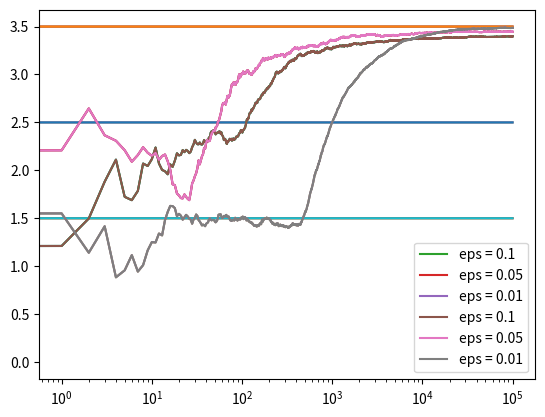

This chart was generated by the following Python code:
import numpy as np
import matplotlib.pyplot as plt


class BanditArm():
  def __init__(self, m):
    self.m = m
    self.m_estimate = 0
    self.N = 0

  def pull(self):
    return np.random.randn() + self.m

  def update(self, x):
    self.N += 1
    self.m_estimate = (1 - 1.0/self.N)*self.m_estimate + 1.0/self.N*x


def run_experiment(m1, m2, m3, eps, N):
  bandits = [BanditArm(m1), BanditArm(m2), BanditArm(m3)]

  # count number of suboptimal choices
  means = np.array([m1, m2, m3])
  true_best = np.argmax(means)
  count_suboptimal = 0

  data = np.empty(N)
  
  for i in range(N):
    # epsilon greedy
    p = np.random.random()
    if p < eps:
      j = np.random.choice(len(bandits))
    else:
      j = np.argmax([b.m_estimate for b in bandits])
    x = bandits[j].pull()
    bandits[j].update(x)

    if j != true_best:
      count_suboptimal += 1

    # for the plot
    data[i] = x
  cumulative_average = np.cumsum(data) / (np.arange(N) + 1)

  # plot moving average ctr
  plt.plot(cumulative_average)
  plt.plot(np.ones(N)*m1)
  plt.plot(np.ones(N)*m2)
  plt.plot(np.ones(N)*m3)
  plt.xscale('log')
  plt.show()

  for b in bandits:
    print(b.m_estimate)

  print("percent suboptimal for epsilon = %s:" % eps, float(count_suboptimal) / N)

  return cumulative_average

if __name__ == '__main__':
  m1, m2, m3 = 1.5, 2.5, 3.5
  c_1 = run_experiment(m1, m2, m3, 0.1, 100000)
  c_05 = run_experiment(m1, m2, m3, 0.05, 100000)
  c_01 = run_experiment(m1, m2, m3, 0.01, 100000)

  # log scale plot
  plt.plot(c_1, label='eps = 0.1')
  plt.plot(c_05, label='eps = 0.05')
  plt.plot(c_01, label='eps = 0.01')
  plt.legend()
  plt.xscale('log')
  plt.show()


  # linear plot
  plt.plot(c_1, label='eps = 0.1')
  plt.plot(c_05, label='eps = 0.05')
  plt.plot(c_01, label='eps = 0.01')
  plt.legend()
  plt.show()